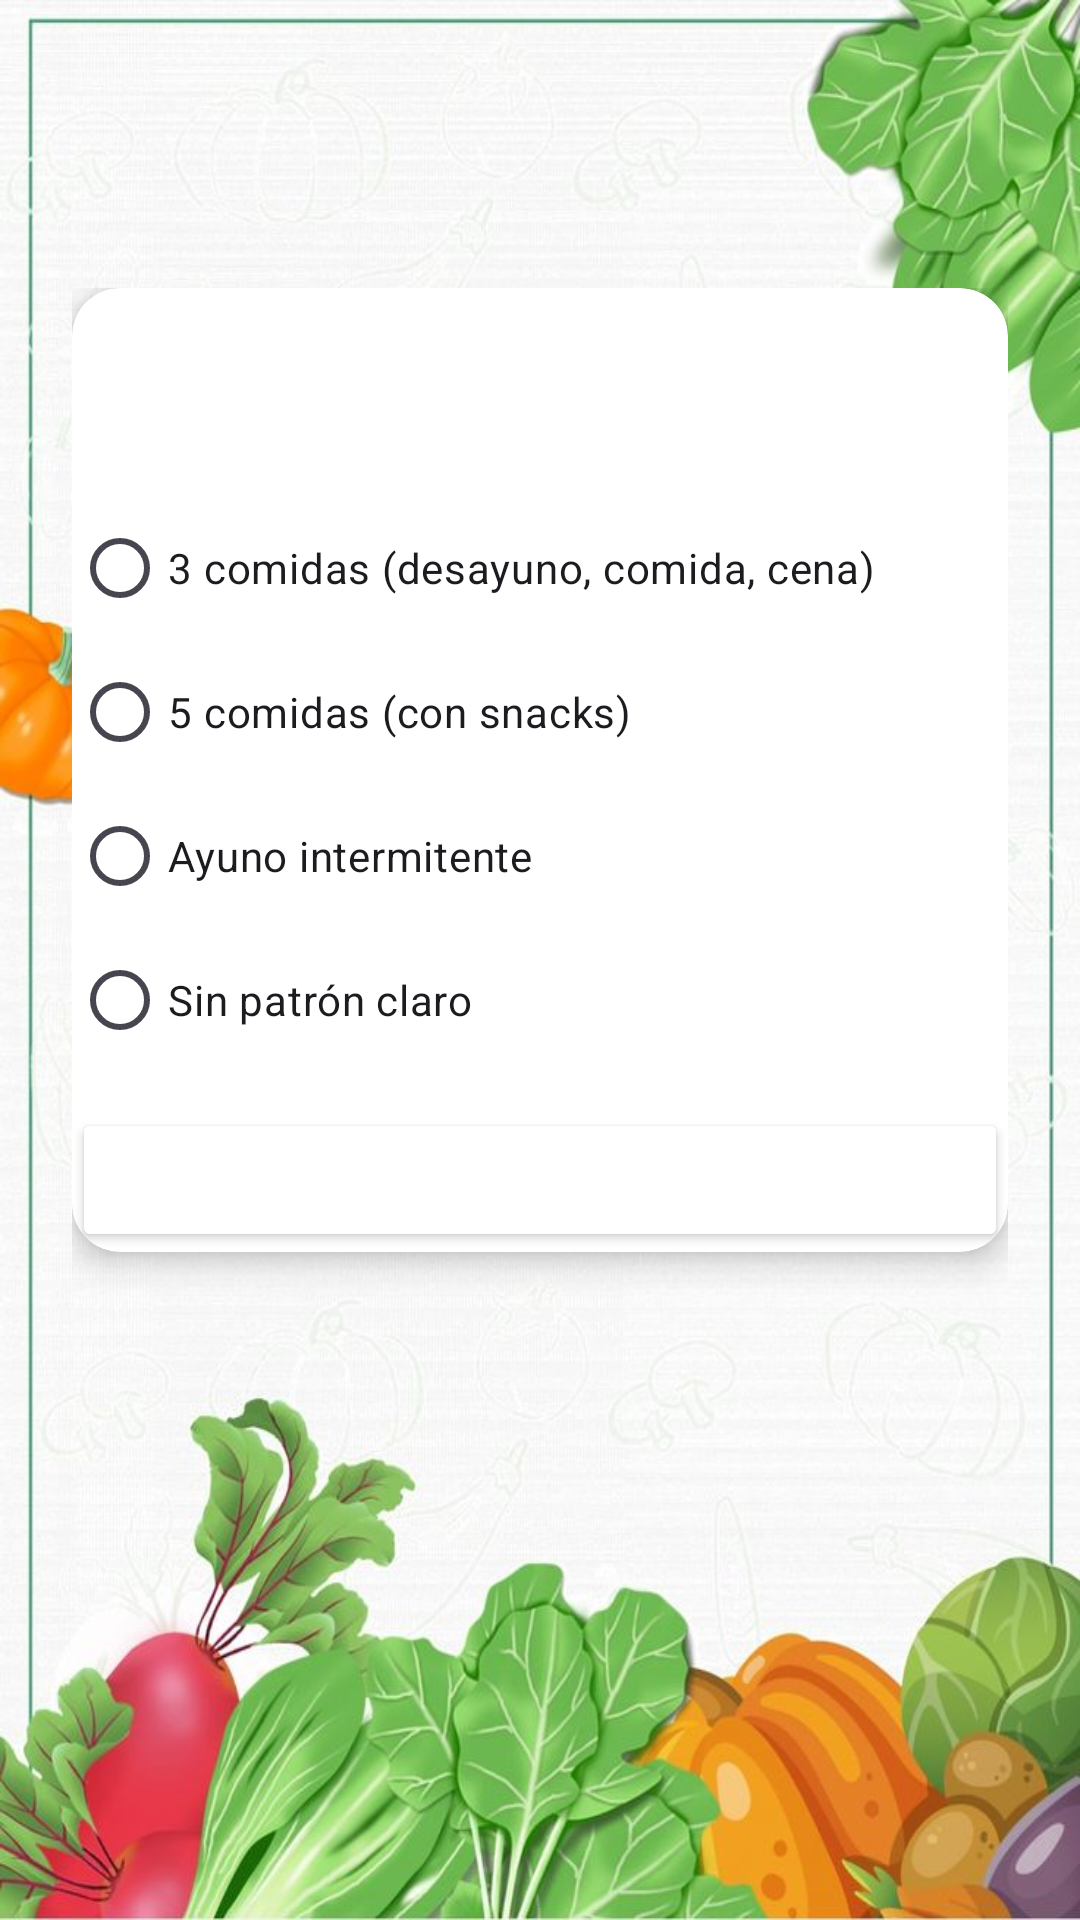

The Android layout XML behind this screen, and the referenced resources:
<!-- AndroidManifest.xml: application theme Theme.NutriVida -->
<!-- res/layout/fragment_organizacion_comidas.xml -->
<?xml version="1.0" encoding="utf-8"?>
<RelativeLayout xmlns:android="http://schemas.android.com/apk/res/android"
    xmlns:app="http://schemas.android.com/apk/res-auto"
    android:layout_width="match_parent"
    android:layout_height="match_parent"
    android:background="@drawable/fondomain"
    android:padding="24dp">

    
    <ImageButton
        android:id="@+id/btnIrAtras"
        android:layout_width="40dp"
        android:layout_height="40dp"
        android:layout_alignParentStart="true"
        android:layout_marginTop="16dp"
        android:layout_marginStart="8dp"
        android:background="?attr/selectableItemBackgroundBorderless"
        android:src="@drawable/ic_chevron_left_custom"
        android:visibility="invisible"
        android:contentDescription="Volver al cuestionario anterior" />

    
    <ScrollView
        android:layout_width="match_parent"
        android:layout_height="match_parent"
        android:layout_below="@id/btnIrAtras"
        android:layout_marginTop="16dp">

        <LinearLayout
            android:orientation="vertical"
            android:layout_width="match_parent"
            android:layout_height="wrap_content">

            <androidx.cardview.widget.CardView
                android:layout_width="match_parent"
                android:layout_height="wrap_content"
                app:cardCornerRadius="16dp"
                app:cardElevation="6dp"
                android:layout_marginBottom="16dp">

                <LinearLayout
                    android:orientation="vertical"
                    android:layout_width="match_parent"
                    android:layout_height="wrap_content">

                    <LinearLayout
                        android:layout_width="match_parent"
                        android:layout_height="wrap_content"
                        android:orientation="horizontal"
                        android:background="@color/gray"
                        android:padding="12dp"
                        android:gravity="center_vertical"
                        android:weightSum="1">

                        <TextView
                            android:text="¿Cómo sueles organizar tus comidas al día?"
                            android:textSize="18sp"
                            android:textStyle="bold"
                            android:layout_weight="0.6"
                            android:layout_width="wrap_content"
                            android:layout_height="wrap_content"
                            android:textColor="@android:color/white" />

                    </LinearLayout>

                    <RadioGroup
                        android:id="@+id/rgComidas"
                        android:layout_width="match_parent"
                        android:layout_height="wrap_content">
                        <RadioButton
                            android:layout_height="wrap_content"
                            android:layout_width="wrap_content"
                            android:text="3 comidas (desayuno, comida, cena)"
                            android:id="@+id/rb3"/>
                        <RadioButton
                            android:layout_height="wrap_content"
                            android:layout_width="wrap_content"
                            android:text="5 comidas (con snacks)"
                            android:id="@+id/rb5"/>
                        <RadioButton
                            android:layout_height="wrap_content"
                            android:layout_width="wrap_content"
                            android:text="Ayuno intermitente"
                            android:id="@+id/rbAyuno" />
                        <RadioButton
                            android:layout_height="wrap_content"
                            android:layout_width="wrap_content"
                            android:text="Sin patrón claro"
                            android:id="@+id/rbSinPatron"/>
                    </RadioGroup>

                    <LinearLayout
                        android:layout_width="match_parent"
                        android:layout_height="wrap_content"
                        android:orientation="vertical">

                        <Button
                            android:id="@+id/btnSiguiente"
                            android:layout_width="match_parent"
                            android:layout_height="wrap_content"
                            android:text="Siguiente"
                            android:layout_marginTop="12dp"
                            android:backgroundTint="@color/verde"
                            android:textColor="@android:color/white" />
                    </LinearLayout>

                </LinearLayout>

            </androidx.cardview.widget.CardView>

        </LinearLayout>

    </ScrollView>

</RelativeLayout>
<!-- resources referenced by this layout -->
<resources>
  <!-- drawable fondomain: jpg bitmap (drawable, 88953 bytes) -->
  <!-- drawable ic_chevron_left_custom (drawable) -->
  <vector xmlns:android="http://schemas.android.com/apk/res/android"
      android:width="24dp" android:height="24dp"
      android:viewportWidth="24" android:viewportHeight="24">
      <path
          android:fillColor="#000000"
          android:pathData="M15.41,7.41L14,6l-6,6 6,6 1.41,-1.41L10.83,12z"/>
  </vector>
  <style name="Theme.NutriVida" parent="Base.Theme.NutriVida" />
  <style name="Base.Theme.NutriVida" parent="Theme.Material3.DayNight.NoActionBar">
          
          
      </style>
</resources>
